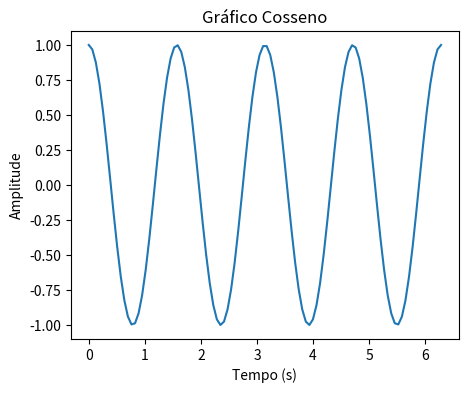
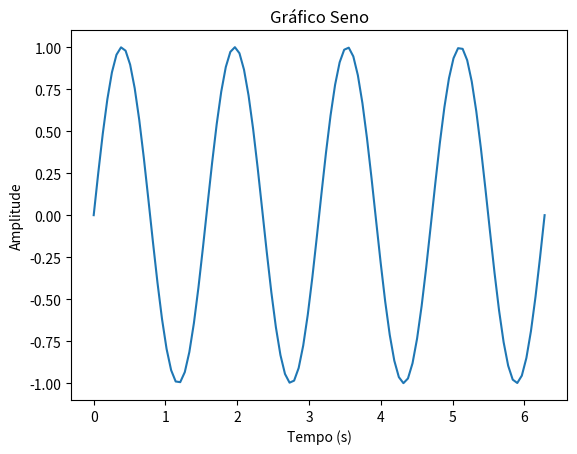
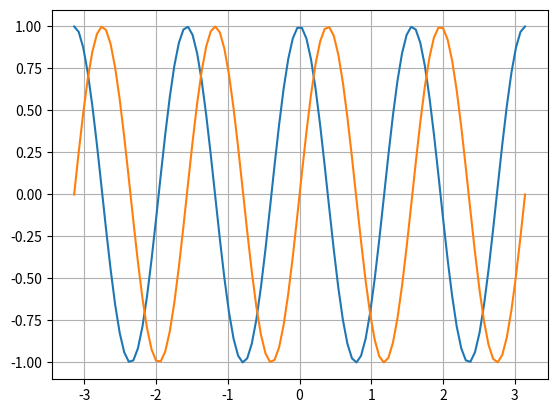

The script that saved these images, in order:
import matplotlib.pyplot as plt
import numpy as np

t = np.linspace(0,2*np.pi,100) #gera um intervalo de tempo, perfeitamente espaçado
y = np.cos(4*t) #função cosseno
y1 = np.sin(4*t)

plt.figure('Cosseno', figsize= (5,4)) #figsize altera o tamanho / nrows e ncols
plt.plot(t,y) #gera um gráfico
plt.title('Gráfico Cosseno')
plt.xlabel('Tempo (s)') #Nomeia o eixo X
plt.ylabel('Amplitude') #Nomeia o eixo Y


plt.figure('Seno')
plt.plot(t,y1) #gera um gráfico
plt.title('Gráfico Seno')
plt.xlabel('Tempo (s)') #Nomeia o eixo X
plt.ylabel('Amplitude') #Nomeia o eixo Y
plt.show #mostra o gráfico


p = np.linspace(-np.pi,np.pi,100)
plt.figure('Gráfico 3')
plt.plot(p,y)
plt.plot(p,y1)
plt.grid()  #adiciona quadriculado no gráfico